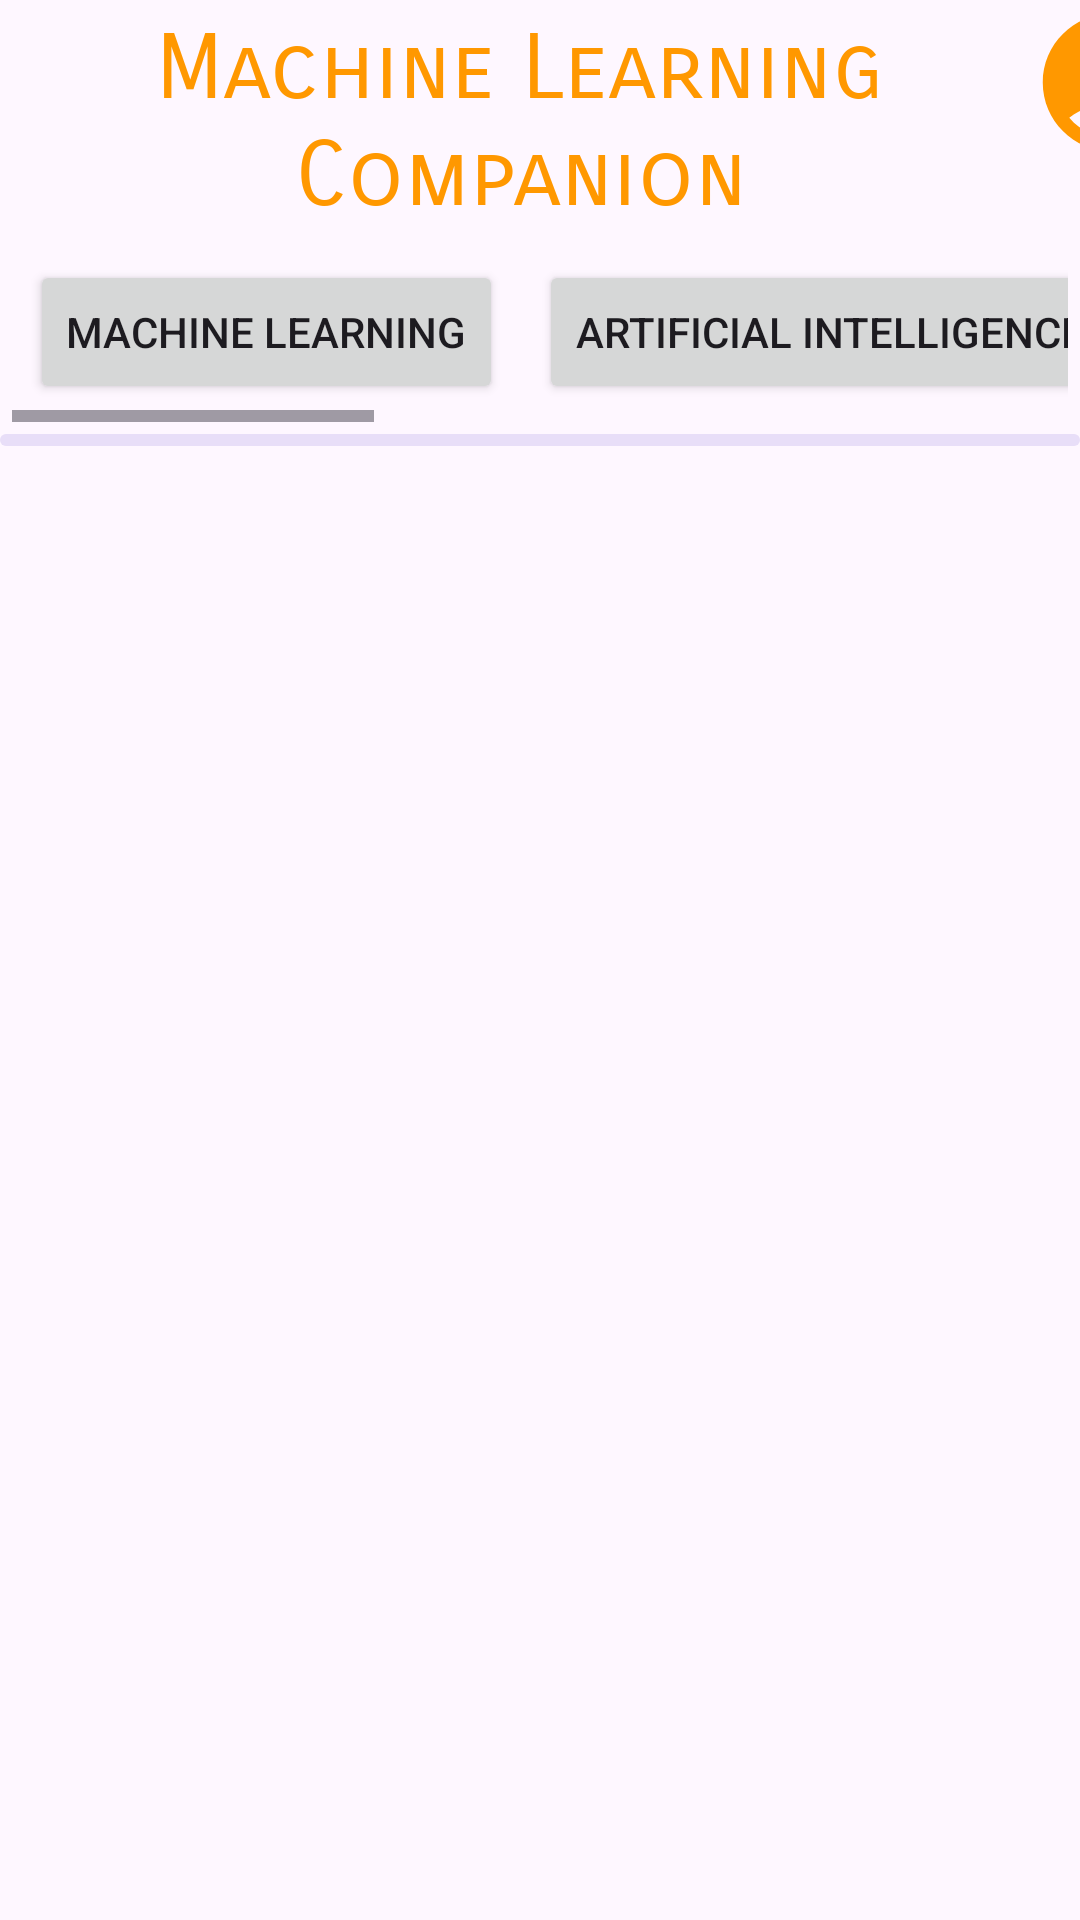

Layout XML and referenced resources for this Android screen:
<!-- AndroidManifest.xml: application theme Theme.Myapp -->
<!-- res/layout/activity_main.xml -->
<?xml version="1.0" encoding="utf-8"?>

<LinearLayout xmlns:android="http://schemas.android.com/apk/res/android"
    xmlns:app="http://schemas.android.com/apk/res-auto"
    xmlns:tools="http://schemas.android.com/tools"
    android:layout_width="match_parent"
    android:layout_height="match_parent"
    android:orientation="vertical"
    tools:context=".MainActivity">

    <LinearLayout
        android:layout_width="match_parent"
        android:layout_height="wrap_content"
        android:orientation="horizontal">

        <TextView
            android:id="@+id/app_title"
            android:layout_width="347dp"
            android:layout_height="wrap_content"
            android:layout_marginTop="5dp"
            android:fontFamily="sans-serif-smallcaps"
            android:gravity="center"
            android:text="Machine Learning Companion"
            android:textColor="@color/my_primary"
            android:textSize="30sp" />

        <ImageView
            android:id="@+id/imageButton"
            android:layout_width="47dp"
            android:layout_height="55dp"
            android:scaleType="centerCrop"
            app:srcCompat="@drawable/ic_user_icon" />
    </LinearLayout>

    <HorizontalScrollView
        android:layout_width="match_parent"
        android:layout_height="wrap_content"
        android:layout_margin="4dp"
        android:id="@+id/horizontal_buttons">

        <LinearLayout
            android:layout_width="match_parent"
            android:layout_height="wrap_content"
            android:orientation="horizontal">

            <Button
                android:id="@+id/btn_1"
                style="@style/Widget.AppCompat.Button"
                android:layout_width="wrap_content"
                android:layout_height="wrap_content"
                android:layout_margin="6dp"
                android:text="Machine Learning" />

            <Button
                android:id="@+id/btn_2"
                style="@style/Widget.AppCompat.Button"
                android:layout_width="wrap_content"
                android:layout_height="wrap_content"
                android:layout_margin="6dp"
                android:text="Artificial Intelligence" />

            <Button
                android:id="@+id/btn_3"
                style="@style/Widget.AppCompat.Button"
                android:layout_width="wrap_content"
                android:layout_height="wrap_content"
                android:layout_margin="6dp"
                android:text="Code for AI" />

            <Button
                android:id="@+id/btn_4"
                style="@style/Widget.AppCompat.Button"
                android:layout_width="wrap_content"
                android:layout_height="wrap_content"
                android:layout_margin="6dp"
                android:text="Technology" />

            <Button
                android:id="@+id/btn_5"
                style="@style/Widget.AppCompat.Button"
                android:layout_width="wrap_content"
                android:layout_height="wrap_content"
                android:layout_margin="6dp"
                android:text="AI WebApps" />

            <Button
                android:id="@+id/btn_6"
                style="@style/Widget.AppCompat.Button"
                android:layout_width="wrap_content"
                android:layout_height="wrap_content"
                android:layout_margin="6dp"
                android:text="AI Algorithms" />

            <Button
                android:id="@+id/btn_7"
                style="@style/Widget.AppCompat.Button"
                android:layout_width="wrap_content"
                android:layout_height="wrap_content"
                android:layout_margin="6dp"
                android:text="Science" />

            <androidx.appcompat.widget.SearchView
                android:id="@+id/search_view"
                android:layout_width="wrap_content"
                android:layout_height="wrap_content"
                android:layout_gravity="center"
                app:queryHint="Search news" />


        </LinearLayout>

    </HorizontalScrollView>


    <com.google.android.material.progressindicator.LinearProgressIndicator
        android:id="@+id/progress_bar"
        android:layout_width="match_parent"
        android:layout_height="wrap_content"
        android:indeterminate="true" />

    <androidx.recyclerview.widget.RecyclerView
        android:id="@+id/news_recycler_view"
        android:layout_width="match_parent"
        android:layout_height="585dp" />

    <com.google.android.gms.ads.AdView
        android:id="@+id/adView"
        android:layout_width="wrap_content"
        android:layout_height="wrap_content"
        android:layout_alignParentBottom="true"
        android:layout_centerHorizontal="true"
        android:layout_gravity="center"
        app:adSize="BANNER"
        app:adUnitId="ca-app-pub-3940256099942544/6300978111">

    </com.google.android.gms.ads.AdView>


</LinearLayout>
<!-- resources referenced by this layout -->
<resources>
  <color name="my_primary">#FF9800</color>
  <!-- drawable ic_user_icon (drawable) -->
  <vector android:height="24dp" android:tint="#FF9800"
      android:viewportHeight="24" android:viewportWidth="24"
      android:width="24dp" xmlns:android="http://schemas.android.com/apk/res/android">
      <path android:fillColor="#FFFFFF" android:pathData="M12,2C6.48,2 2,6.48 2,12s4.48,10 10,10s10,-4.48 10,-10S17.52,2 12,2zM12,6c1.93,0 3.5,1.57 3.5,3.5S13.93,13 12,13s-3.5,-1.57 -3.5,-3.5S10.07,6 12,6zM12,20c-2.03,0 -4.43,-0.82 -6.14,-2.88C7.55,15.8 9.68,15 12,15s4.45,0.8 6.14,2.12C16.43,19.18 14.03,20 12,20z"/>
  </vector>
  <style name="Theme.Myapp" parent="Base.Theme.Myapp" />
  <style name="Base.Theme.Myapp" parent="Theme.Material3.DayNight.NoActionBar">
          
          <item name="colorPrimary">@color/my_primary</item>
      </style>
</resources>
